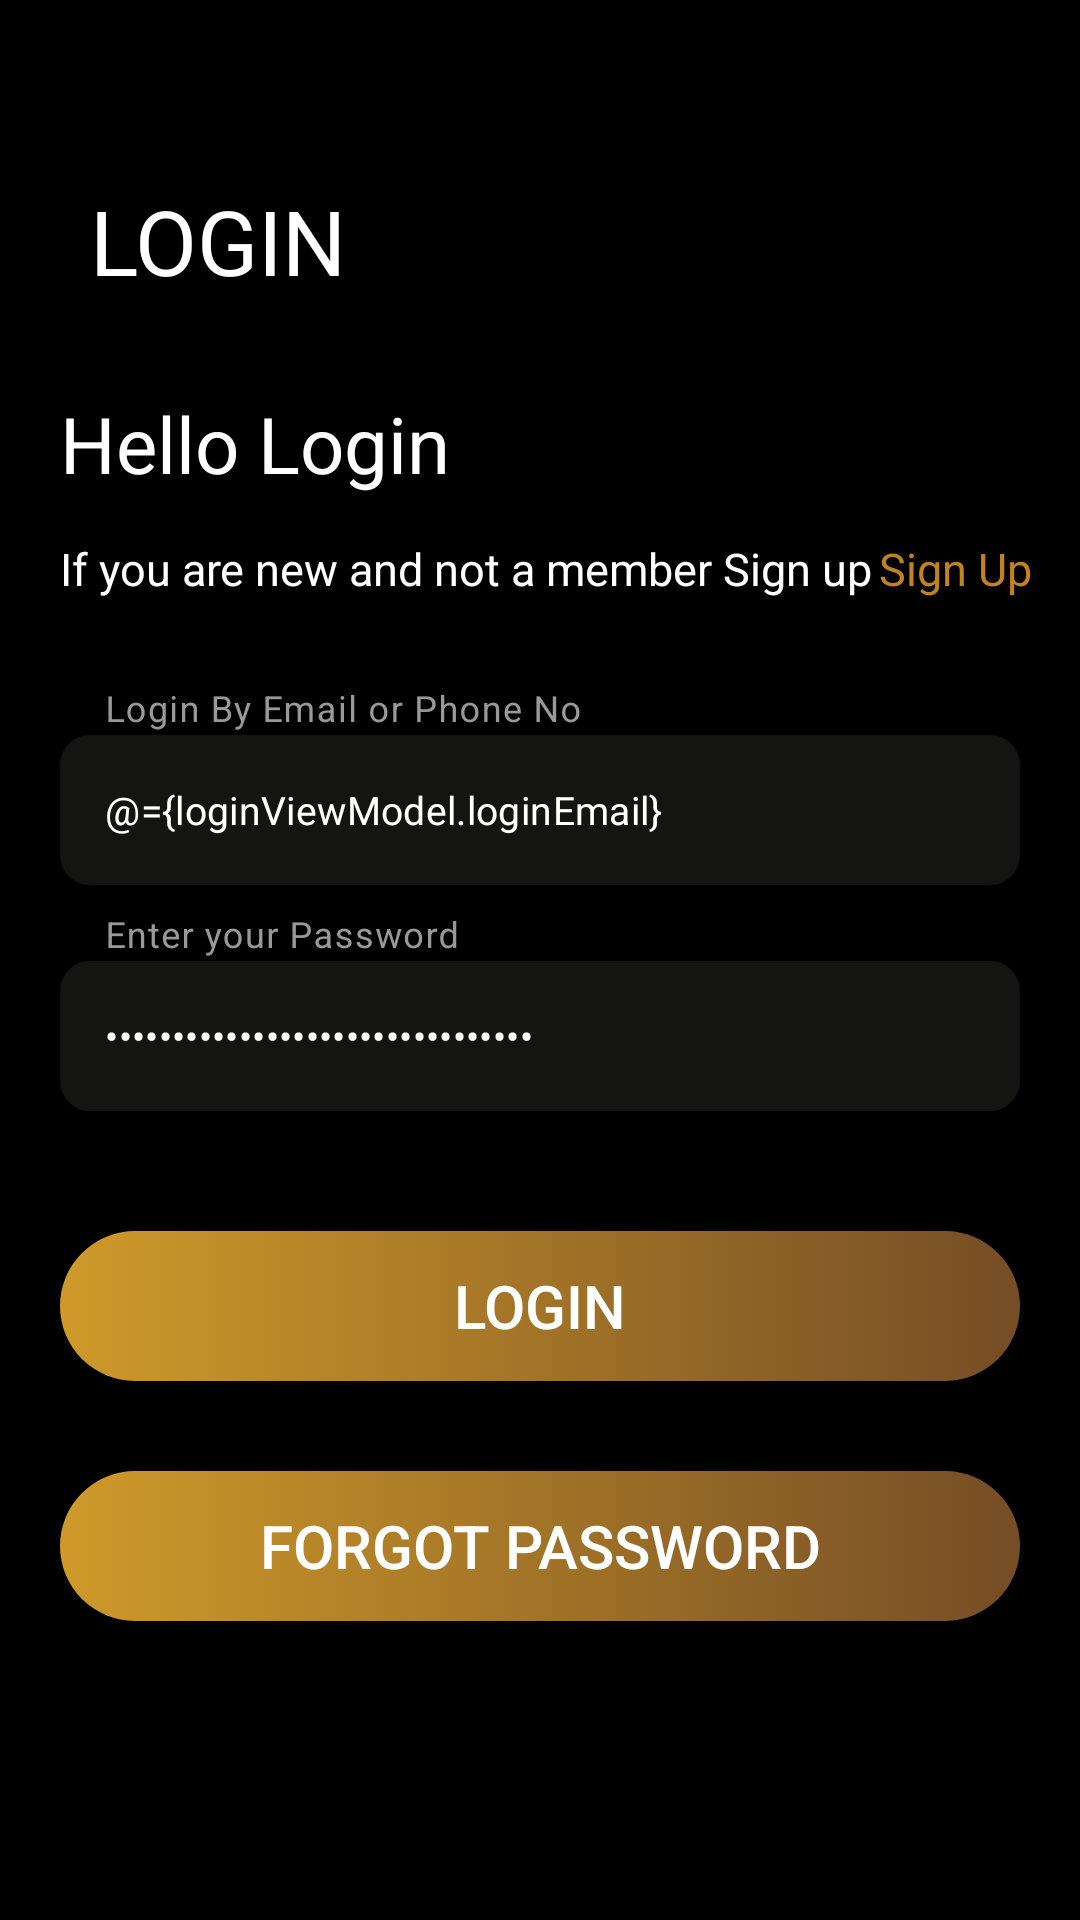

This screen was rendered from an Android layout file. Write that file and the resources it references.
<!-- AndroidManifest.xml: application theme Theme.AssignmentDiksha -->
<!-- res/layout/fragment_login.xml -->
<?xml version="1.0" encoding="utf-8"?>
<layout xmlns:android="http://schemas.android.com/apk/res/android"
    xmlns:app="http://schemas.android.com/apk/res-auto"
    xmlns:tools="http://schemas.android.com/tools"
    tools:context=".ui.onBoarding.LoginFragment">

    <data>

        <import type="android.view.View" />

        <variable
            name="loginViewModel"
            type="com.project.assignmentdiksha.viewModel.LoginViewModel" />
    </data>


    <androidx.constraintlayout.widget.ConstraintLayout
        android:layout_width="match_parent"
        android:layout_height="match_parent"
        android:background="@color/black">

        <com.google.android.material.progressindicator.CircularProgressIndicator
            android:id="@+id/progress_bar"
            android:layout_width="wrap_content"
            android:layout_height="wrap_content"
            android:layout_gravity="center"
            android:elevation="100dp"
            android:indeterminate="true"
            android:visibility="gone"
            app:indeterminateAnimationType="contiguous"
            app:indicatorColor="@array/progress_colors"
            app:indicatorDirectionCircular="clockwise"
            app:layout_constraintBottom_toBottomOf="parent"
            app:layout_constraintEnd_toEndOf="parent"
            app:layout_constraintStart_toStartOf="parent"
            app:layout_constraintTop_toTopOf="parent"
            app:trackColor="@color/teal_700"
            app:trackThickness="5dp" />


        <androidx.constraintlayout.widget.Guideline
            android:id="@+id/left_guide_line"
            android:layout_width="1dp"
            android:layout_height="match_parent"
            android:orientation="vertical"
            app:layout_constraintGuide_begin="20dp" />

        <androidx.constraintlayout.widget.Guideline
            android:id="@+id/right_guide_line"
            android:layout_width="1dp"
            android:layout_height="match_parent"
            android:orientation="vertical"
            app:layout_constraintGuide_end="20dp" />


        <TextView
            android:id="@+id/tv_login"
            android:layout_width="wrap_content"
            android:layout_height="wrap_content"
            android:layout_marginStart="10dp"
            android:layout_marginTop="60dp"
            android:text="LOGIN"
            android:textColor="@color/white"
            android:textSize="30sp"
            app:layout_constraintStart_toStartOf="@id/left_guide_line"
            app:layout_constraintTop_toTopOf="parent" />

        <TextView
            android:id="@+id/tv_hello"
            android:layout_width="wrap_content"
            android:layout_height="wrap_content"
            android:layout_marginTop="30dp"
            android:text="Hello Login"
            android:textColor="@color/white"
            android:textSize="26sp"
            app:layout_constraintStart_toStartOf="@id/left_guide_line"
            app:layout_constraintTop_toBottomOf="@id/tv_login" />

        <TextView
            android:id="@+id/tv_not_a_member"
            android:layout_width="wrap_content"
            android:layout_height="wrap_content"
            android:layout_marginTop="14dp"
            android:text="If you are new and not a member Sign up"
            android:textColor="@color/white"
            android:textSize="15sp"
            app:layout_constraintStart_toStartOf="@id/left_guide_line"
            app:layout_constraintTop_toBottomOf="@id/tv_hello" />

        <TextView
            android:id="@+id/tv_signUp"
            android:layout_width="wrap_content"
            android:layout_height="wrap_content"
            android:layout_marginStart="2dp"
            android:text="Sign Up"
            android:textColor="#c2831d"
            android:textSize="15sp"
            app:layout_constraintStart_toEndOf="@id/tv_not_a_member"
            app:layout_constraintTop_toTopOf="@id/tv_not_a_member" />

        <com.google.android.material.textfield.TextInputLayout
            android:id="@+id/til_email"
            style="@style/Widget.MaterialComponents.TextInputLayout.OutlinedBox"
            android:layout_width="0dp"
            android:layout_height="wrap_content"
            android:layout_marginTop="30dp"
            android:hint="Login By Email or Phone No"
            android:textColorHint="@color/warm_grey"
            app:boxStrokeColor="@color/warm_grey"
            app:helperTextEnabled="true"
            app:helperTextTextColor="#FF0000"
            app:hintTextColor="@color/warm_grey"
            app:layout_constraintEnd_toEndOf="parent"
            app:layout_constraintStart_toStartOf="parent"
            app:layout_constraintTop_toBottomOf="@id/tv_not_a_member">

            <com.google.android.material.textfield.TextInputEditText
                android:id="@+id/et_email_or_phone"
                android:layout_width="match_parent"
                android:layout_height="70dp"
                android:layout_marginStart="10dp"
                android:layout_marginEnd="10dp"
                android:background="@drawable/round_corner"
                android:gravity="center_vertical"
                android:paddingStart="25dp"
                android:paddingEnd="30dp"
                android:singleLine="true"
                android:text="@={loginViewModel.loginEmail}"
                android:textColor="@color/white"
                android:textColorHint="@color/black"
                android:textSize="13sp" />

        </com.google.android.material.textfield.TextInputLayout>

        <com.google.android.material.textfield.TextInputLayout
            android:id="@+id/til_password"
            style="@style/Widget.MaterialComponents.TextInputLayout.OutlinedBox"
            android:layout_width="0dp"
            android:layout_height="wrap_content"
            android:gravity="bottom"
            android:hint="Enter your Password"
            android:textColorHint="@color/warm_grey"
            app:boxStrokeColor="@color/warm_grey"
            app:helperTextEnabled="true"
            app:helperTextTextColor="@color/red"
            app:hintTextColor="@color/warm_grey"
            app:layout_constraintEnd_toEndOf="parent"
            app:layout_constraintStart_toStartOf="parent"
            app:layout_constraintTop_toBottomOf="@id/til_email"
            app:passwordToggleEnabled="false">

            <com.google.android.material.textfield.TextInputEditText
                android:id="@+id/et_password"
                android:layout_width="match_parent"
                android:layout_height="70dp"
                android:layout_marginStart="10dp"
                android:layout_marginEnd="10dp"
                android:background="@drawable/round_corner"
                android:gravity="center_vertical"

                android:inputType="textPassword"
                android:paddingStart="25dp"
                android:paddingEnd="30dp"
                android:singleLine="true"
                android:text="@={loginViewModel.loginPassword}"
                android:textColor="@color/white"
                android:textColorHint="@color/black"
                android:textSize="13sp" />
        </com.google.android.material.textfield.TextInputLayout>


        <androidx.appcompat.widget.AppCompatButton
            android:id="@+id/bt_login"
            android:layout_width="0dp"
            android:layout_height="50dp"
            android:layout_marginTop="30dp"
            android:background="@drawable/button_bg"
            android:onClick="@{() ->loginViewModel.loginPasswordChecking(loginViewModel.setEmail())}"
            android:text="Login"
            android:textColor="@color/white"
            android:textSize="20sp"
            app:layout_constraintEnd_toEndOf="@id/right_guide_line"
            app:layout_constraintStart_toStartOf="@id/left_guide_line"
            app:layout_constraintTop_toBottomOf="@id/til_password" />

        <androidx.appcompat.widget.AppCompatButton
            android:id="@+id/bt_forgotPassword"
            android:layout_width="0dp"
            android:layout_height="50dp"
            android:layout_marginTop="30dp"
            android:background="@drawable/button_bg"
            android:text="Forgot Password"
            android:textColor="@color/white"
            android:textSize="20sp"
            app:layout_constraintEnd_toEndOf="@id/right_guide_line"
            app:layout_constraintStart_toStartOf="@id/left_guide_line"
            app:layout_constraintTop_toBottomOf="@id/bt_login" />
    </androidx.constraintlayout.widget.ConstraintLayout>
</layout>
<!-- resources referenced by this layout -->
<resources>
  <integer-array name="progress_colors">
          <item>@color/white</item>
          <item>@color/red</item>
          <item>@color/yellow</item>
          <item>@color/dark_green</item>
          <item>@color/orange</item>
      </integer-array>
  <color name="black">#FF000000</color>
  <color name="red">#FF0000</color>
  <color name="teal_700">#FF018786</color>
  <color name="warm_grey">#999999</color>
  <color name="white">#FFFFFFFF</color>
  <!-- drawable button_bg (drawable) -->
  <?xml version="1.0" encoding="utf-8"?>
  <selector xmlns:android="http://schemas.android.com/apk/res/android">
      <item>
          <shape android:shape="rectangle">
              <gradient
                  android:startColor="#cf9a2a"
                  android:endColor="#754d25"/>
              <size android:height="50dp"
                  android:width="130dp"
                  />
              <corners android:radius="50dp"/>
          </shape>
      </item>
  </selector>
  <!-- drawable round_corner (drawable) -->
  <?xml version="1.0" encoding="utf-8"?>
  <selector xmlns:android="http://schemas.android.com/apk/res/android">
      <item>
          <shape android:shape="rectangle">
              <solid android:color="@color/greyish_brown_30"/>
              <size android:height="60dp"
                  android:width="130dp"
                  />
              <stroke android:color="@color/black"
                  android:width="10dp"/>
              <corners android:radius="15dp"/>
          </shape>
      </item>
  </selector>
  <style name="Theme.AssignmentDiksha" parent="Theme.MaterialComponents.NoActionBar">
          
          <item name="colorPrimary">@color/purple_500</item>
          <item name="colorPrimaryVariant">#3F51B5</item>
          <item name="colorOnPrimary">@color/white</item>
          
          <item name="colorSecondary">@color/teal_200</item>
          <item name="colorSecondaryVariant">@color/teal_700</item>
          <item name="colorOnSecondary">@color/black</item>
          
          <item name="android:statusBarColor">?attr/colorPrimaryVariant</item>
          
      </style>
  <color name="yellow">#ffff00</color>
  <color name="dark_green">#008000</color>
  <color name="orange">#FFA500</color>
  <color name="greyish_brown_30">#48474746</color>
  <color name="purple_500">#FF6200EE</color>
  <color name="teal_200">#FF03DAC5</color>
</resources>
